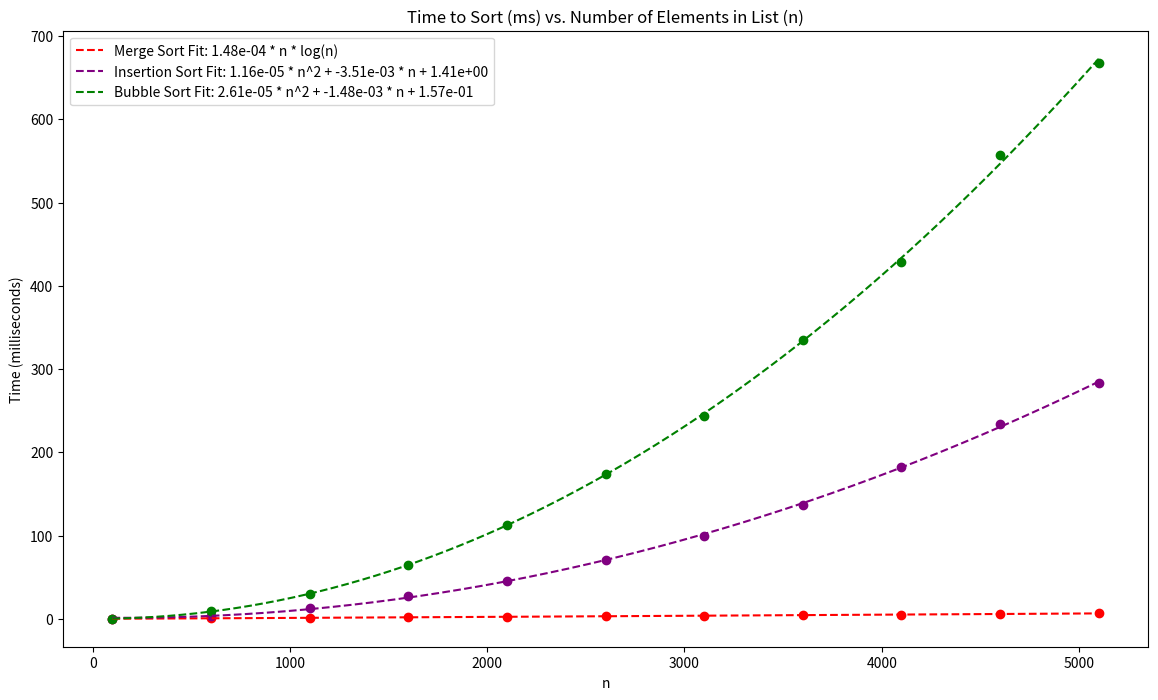

The matplotlib source for this figure:
import random
from time import time
import pandas as pd
import numpy as np
import matplotlib.pyplot as plt
from scipy.optimize import curve_fit


def merge(left, right):
    """
    Function to merge two sorted lists.
    Args:
        left (list): The first sorted list.
        right (list): The second sorted list.
    Returns:
        list: The merged and sorted list.
    """
    result = []
    i = j = 0
    
    # go thru both lists and insert the smallest element from either list into the result list
    while i < len(left) and j < len(right):
        if left[i] <= right[j]:
            result.append(left[i])
            i += 1
        else:
            result.append(right[j])
            j += 1
            
    # if remaining elements in the left list, add them to the result
    while i < len(left):
        result.append(left[i])
        i += 1
        
    # if remaining elements in the right list, add them to the result
    while j < len(right):
        result.append(right[j])
        j += 1
        
    return result

def mergeSort(L):
    """
    Function to sort an array using merge sort algo.
    Args:
        L (list): The list of elements to be sorted.
    Returns:
        list: The sorted list.
    """
    # base case - if list length = 1, it's already sorted
    if len(L) < 2:
        return L[:]
    else:
        # find middle index
        mid = len(L) // 2
        
        # recursively sort left side
        left = mergeSort(L[:mid])
        
        # recursively sort right side
        right = mergeSort(L[mid:])
        
        # merge!
        return merge(left, right)
    
def insertionSort(L):
    """
    Function to sort an array using insertion sort algo.
    Args:
        L (list): The list of elements to be sorted.

    Returns:
        list: The sorted list.
    """
    # go thru 1 to len(L) since the first element is considered sorted
    for i in range(1, len(L)):
        key = L[i]  # current element to be compared and inserted
        j = i - 1    # index of previous element

        # move elements that are greater than key, to one position ahead of current
        while j >= 0 and L[j] > key:
            L[j + 1] = L[j]  
            j -= 1         
        L[j + 1] = key 
    return L

def bubbleSort(L):
    """
    Function to sort an array using bubble sort algo.
    Args:
        L (list): The list of elements to be sorted.

    Returns:
        list: The sorted list.
    """
    n = len(L)
    # index of element in list
    for i in range(n):
        # get index of comparison element
        for k in range(0, n-i-1):
            # swap index if current element is smaller than larger element
            if L[k] > L[k + 1]:
                L[k], L[k + 1] = L[k + 1], L[k]
    return L

def time_sorting_algorithm(algorithm, L):
    """
    Timing function for different sort algos.
    Args:
        algorithm (function): sorting function
        L (list): The list of elements to be sorted.
    Returns:
        float: Time in milliseconds 
    """
    t1 = time()
    algorithm(L)
    t2 = time()
    return (t2 - t1) * 1000

def merge_sort_fit(n, a):
    """
    Fit function for merge sort time complexity.
    This function models the time complexity as a * n * log(n), where 'a' is a constant to be determined.
    The merge sort algorithm has an average time complexity of O(n log n).
    Args:
        n (array): Input array of sizes, pd.Series for this specific case
        a (float): Coefficient to be determined by curve fitting.
    Returns:
        array: Computed merge sort times for the input sizes.
    """
    return a * n * np.log(n)

def quadratic_fit(n, a, b, c):
    """
    Quadratic fit function for sorting algorithms with O(n^2) complexity.
    
    Both insertion sort and bubble sort have an average time complexity of O(n^2).
    This function models the time complexity as a * n^2 + b * n + c, where 'a', 'b', and 'c' are constants to be determined.
    
    Args:
        n (array-like): Input array of sizes.
        a (float): Quadratic coefficient to be determined by curve fitting.
        b (float): Linear coefficient to be determined by curve fitting.
        c (float): Constant term to be determined by curve fitting.
    Returns:
        array: Computed sorting times for the input sizes.
    """
    return a * n**2 + b * n + c
    
if __name__ == '__main__':
    n = 25
    A = [i for i in range(n)]
    random.shuffle(A)
    print(f'Unsorted list:\n{A}\n')
    print(f'Merge Sort:\n{mergeSort(A)}\n')
    print(f'Insertion Sort:\n{insertionSort(A)}\n')
    print(f'Bubble Sort:\n{bubbleSort(A)}\n')

    data = []
    print(f"{'n':<8}{'Merge':<9}{'Insertion':<12}{'Bubble':<10}")
    for n in range(100, 5500, 500):
        A = [random.randint(0, 10000) for _ in range(n)]
        
        B = A[:]
        merge_sort_time = time_sorting_algorithm(mergeSort, B)
        
        C = A[:]
        insert_sort_time = time_sorting_algorithm(insertionSort, C)
        
        D = A[:]
        bubble_sort_time = time_sorting_algorithm(bubbleSort, D)

        data_entry = {
            'n': n,
            'merge_sort_time': merge_sort_time,
            'insert_sort_time': insert_sort_time,
            'bubble_sort_time': bubble_sort_time
            }
        data.append(data_entry)
        
        print(f"{n:<8}{round(merge_sort_time, 2):<9}{round(insert_sort_time, 2):<12}{round(bubble_sort_time, 2):<10}")
    
    # save the data into a pandas df
    df = pd.DataFrame(data)

    n = df['n']
    merge_sort_time = df['merge_sort_time']
    insert_sort_time = df['insert_sort_time']
    bubble_sort_time = df['bubble_sort_time']

    # fit data
    merge_params, _ = curve_fit(merge_sort_fit, n, merge_sort_time)
    insert_params, _ = curve_fit(quadratic_fit, n, insert_sort_time)
    bubble_params, _ = curve_fit(quadratic_fit, n, bubble_sort_time)

    #  fit lines
    n_fit = np.linspace(100, 5100, 500)
    merge_fit = merge_sort_fit(n_fit, *merge_params)
    insert_fit = quadratic_fit(n_fit, *insert_params)
    bubble_fit = quadratic_fit(n_fit, *bubble_params)

    # plot points!
    plt.figure(figsize=(14, 8))
    plt.scatter(n, merge_sort_time, color='red')
    plt.scatter(n, insert_sort_time, color='purple')
    plt.scatter(n, bubble_sort_time, color='green')

    # plot lines with speacial lines / labels
    plt.plot(n_fit, merge_fit, label=f'Merge Sort Fit: {merge_params[0]:.2e} * n * log(n)', color='red', linestyle='--')
    plt.plot(n_fit, insert_fit, label=f'Insertion Sort Fit: {insert_params[0]:.2e} * n^2 + {insert_params[1]:.2e} * n + {insert_params[2]:.2e}', color='purple', linestyle='--')
    plt.plot(n_fit, bubble_fit, label=f'Bubble Sort Fit: {bubble_params[0]:.2e} * n^2 + {bubble_params[1]:.2e} * n + {bubble_params[2]:.2e}', color='green', linestyle='--')

    # plot attributes 
    plt.xlabel('n')
    plt.ylabel('Time (milliseconds)')
    plt.legend()
    plt.title('Time to Sort (ms) vs. Number of Elements in List (n)')

    n = 1_000_000
    print('\nOPTIONAL PART:\n')
    print('Computed Compute time for 1,000,000 Observations:')
    print(f'Merged: {merge_sort_fit(n, *merge_params) * 0.001:.2f} seconds')
    print(f'Insertion: {quadratic_fit(n, *insert_params) * 0.001 / 60 / 60:.2f} hours')
    print(f'Bubble: {quadratic_fit(n, *bubble_params) * 0.001 / 60 / 60:.2f} hours')

    plt.show()
    

# Terminal Output
#
# Unsorted list:
# [22, 15, 16, 10, 21, 5, 11, 3, 19, 24, 17, 20, 7, 6, 9, 2, 23, 14, 4, 18, 12, 8, 0, 1, 13]
# 
# Merge Sort:
# [0, 1, 2, 3, 4, 5, 6, 7, 8, 9, 10, 11, 12, 13, 14, 15, 16, 17, 18, 19, 20, 21, 22, 23, 24]
# 
# Insertion Sort:
# [0, 1, 2, 3, 4, 5, 6, 7, 8, 9, 10, 11, 12, 13, 14, 15, 16, 17, 18, 19, 20, 21, 22, 23, 24]
# 
# Bubble Sort:
# [0, 1, 2, 3, 4, 5, 6, 7, 8, 9, 10, 11, 12, 13, 14, 15, 16, 17, 18, 19, 20, 21, 22, 23, 24]
# 
# n       Merge    Insertion   Bubble    
# 100     0.21     0.28        0.53      
# 600     1.58     10.71       19.28     
# 1100    2.7      36.2        68.09     
# 1600    4.18     76.37       149.34    
# 2100    5.52     136.89      265.3     
# 2600    7.22     212.87      410.24    
# 3100    8.69     297.79      580.69    
# 3600    10.31    400.8       781.1     
# 4100    11.76    522.46      1023.51   
# 4600    14.0     669.93      1306.08   
# 5100    15.54    825.9       1597.26   
# 
# OPTIONAL PART:
# 
# Computed Compute time for 1,000,000 Observations:
# Merged: 4.88 seconds
# Insertion: 9.08 hours
# Bubble: 17.52 hours
# 
# Prints out matplotlib plot with curves! (attatched to submission)